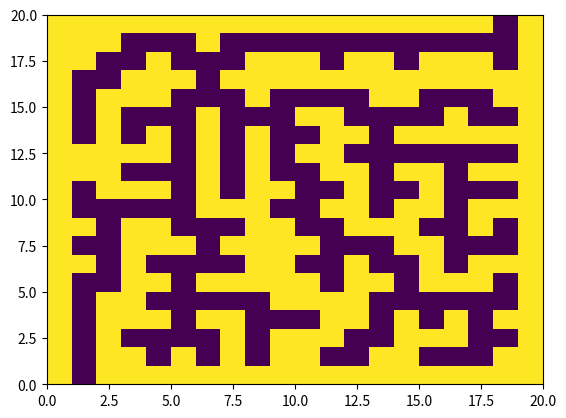

This figure's Python source:
import numpy as np
from random import choice, randint

def prims_bool():
    rows = 20
    cols = 20 

    mz = np.zeros((rows, cols), dtype=np.int8)
    mz_visited = np.zeros((rows, cols), dtype=np.int8)

    x = randint(1, rows-2)
    y = randint(1, cols-2)
    mz[x, y] = 1
    mz_visited[x, y] = 1

    walls = []
    walls.append((x-1, y))
    walls.append((x+1, y))
    walls.append((x, y-1))
    walls.append((x, y+1))

    for w in walls:
        mz[w[0], w[1]] = 2

    def sCel(x, y):
        sc = 0
        if mz[x - 1, y] == 1:
            sc += 1
        if mz[x + 1, y] == 1:
            sc += 1
        if mz[x, y - 1] == 1:
            sc += 1
        if mz[x, y + 1] == 1:
            sc += 1

        return sc

    while walls:
        #pick a random wall
        ran_wall = choice(walls)
        assert(walls.count(ran_wall) == 1)
        x = ran_wall[0]
        y = ran_wall[1]

        #check if its a left wall
        if y != 0:
            #
            # ? w c
            #
            if mz[x, y-1] == 0 and mz[x, y+1] == 1:
                if sCel(x, y) < 2:
                    #denote the new path
                    mz[x, y] = 1
                    mz_visited[x, y] = 1

                    #mark new walls
                    #upper cell
                    if x != 0:
                        if mz[x-1, y] != 1:
                            mz[x-1, y] = 2
                        if (x-1, y) not in walls:
                            walls.append((x-1, y))
                    #bottom cell
                    if x != rows - 1:
                        if mz[x+1, y] != 1:
                            mz[x+1, y] = 2
                        if (x+1, y) not in walls:
                            walls.append((x+1, y))
                    #leftmost cell
                    if mz[x, y-1] != 1:
                        mz[x, y-1] = 2
                    if (x, y-1) not in walls:
                        walls.append((x, y-1))

                for w in walls:
                    if (w[0] == x and w[1] == y):
                        walls.remove(w)
                continue
                            
        #check if its a right wall
        if y != cols-1:
            #
            # c w ?
            #
            if mz[x, y+1] == 0 and mz[x, y-1] == 1:
                if sCel(x, y) < 2:
                    #denote the new path
                    mz[x, y] = 1
                    mz_visited[x, y] = 1

                    #mark new walls
                    #upper cell
                    if x != 0:
                        if mz[x-1, y] != 1:
                            mz[x-1, y] = 2
                        if (x-1, y) not in walls:
                            walls.append((x-1, y))
                    #bottom cell
                    if x != rows - 1:
                        if mz[x+1, y] != 1:
                            mz[x+1, y] = 2
                        if (x+1, y) not in walls:
                            walls.append((x+1, y))
                    #rightmost cell
                    if mz[x, y+1] != 1:
                        mz[x, y+1] = 2
                    if (x, y+1) not in walls:
                        walls.append((x, y+1))

                for w in walls:
                    if (w[0] == x and w[1] == y):
                        walls.remove(w)
                continue
                            
        #check if its a upper wall
        if x != 0:
            #   ?
            #   w  
            #   c
            if mz[x-1, y] == 0 and mz[x+1, y] == 1:
                if sCel(x, y) < 2:
                    #denote the new path
                    mz[x, y] = 1
                    mz_visited[x, y] = 1

                    #mark new walls
                    #leftmost cell
                    if y != 0:
                        if mz[x, y-1] != 1:
                            mz[x, y-1] = 2
                        if (x, y-1) not in walls:
                            walls.append((x, y-1))
                    #rightmost cell
                    if y != cols-1:
                        if mz[x, y+1] != 1:
                            mz[x, y+1] = 2
                        if (x, y+1) not in walls:
                            walls.append((x, y+1))
                    #upper cell
                    if mz[x-1, y] != 1:
                        mz[x-1, y] = 2
                    if (x-1, y) not in walls:
                        walls.append((x-1, y))

                for w in walls:
                    if (w[0] == x and w[1] == y):
                        walls.remove(w)
                continue
                            
        #check if its a lower wall
        if x != rows-1:
            #   c
            #   w  
            #   ?
            if mz[x+1, y] == 0 and mz[x-1, y] == 1:
                if sCel(x, y) < 2:
                    #denote the new path
                    mz[x, y] = 1
                    mz_visited[x, y] = 1

                    #mark new walls
                    #leftmost cell
                    if y != 0:
                        if mz[x, y-1] != 1:
                            mz[x, y-1] = 2
                        if (x, y-1) not in walls:
                            walls.append((x, y-1))
                    #rightmost cell
                    if y != cols-1:
                        if mz[x, y+1] != 1:
                            mz[x, y+1] = 2
                        if (x, y+1) not in walls:
                            walls.append((x, y+1))
                    #lower cell
                    if mz[x+1, y] != 1:
                        mz[x+1, y] = 2
                    if (x+1, y) not in walls:
                        walls.append((x+1, y))

                for w in walls:
                    if (w[0] == x and w[1] == y):
                        walls.remove(w)
                continue

        for w in walls:
            if (w[0] == x and w[1] == y):
                walls.remove(w)

    for i in range(rows):
        for j in range(cols):
            if mz[i, j] == 0:
                mz[i, j] = 2
                            
    for n in range(1, cols-1):
        if mz[1, n] == 1:
            mz[0, n] = 1
            break

    for n in range(cols-2, 0, -1):
        if mz[rows-2, n] == 1:
            mz[rows-1, n] = 1
            break

    return mz


#driver code
def main():
    mz = prims_bool()
    import matplotlib.pyplot as plt
    plt.pcolormesh(mz)
#    plt.xticks([])
#    plt.yticks([])
    plt.show()

if __name__ == '__main__':
    main()